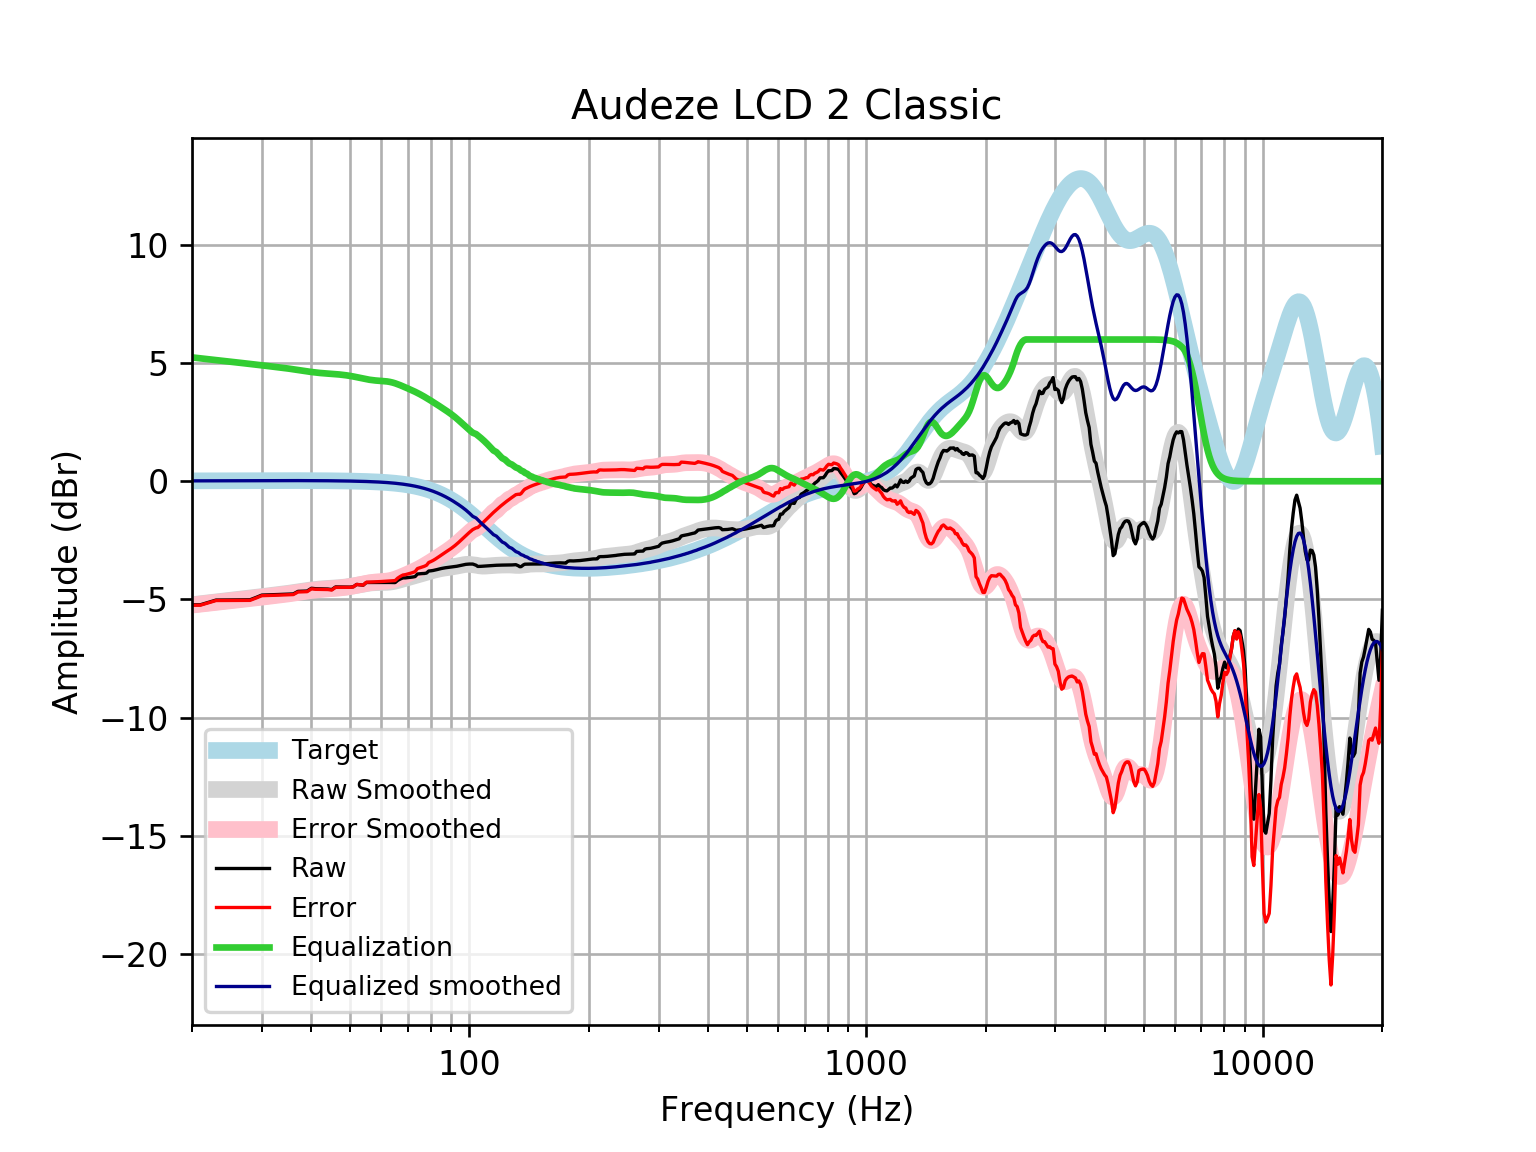

The table this chart was drawn from, first rows:
frequency, raw, error, smoothed, error_smoothed, equalization, equalized_raw, equalized_smoothed, target
20, -5.231, -5.247, -5.225, -5.241, 5.241, 0.01025, 0.01646, 0.01648
21, -5.227, -5.245, -5.183, -5.2, 5.2, -0.02668, 0.01765, 0.01765
22, -5.127, -5.146, -5.142, -5.161, 5.161, 0.03415, 0.01877, 0.01876
23, -5.028, -5.047, -5.104, -5.124, 5.124, 0.09657, 0.01984, 0.01983
24, -5.024, -5.045, -5.068, -5.089, 5.089, 0.06462, 0.02085, 0.02084
25, -5.022, -5.043, -5.034, -5.056, 5.056, 0.03461, 0.02181, 0.02179
26, -5.02, -5.042, -5.002, -5.025, 5.025, 0.005365, 0.02271, 0.02269
27, -5.018, -5.042, -4.971, -4.995, 4.995, -0.02354, 0.02355, 0.02353
28, -5.017, -5.041, -4.94, -4.965, 4.965, -0.05181, 0.02433, 0.02431
29, -4.918, -4.943, -4.91, -4.935, 4.935, 0.01746, 0.02504, 0.02502
30, -4.817, -4.842, -4.88, -4.906, 4.906, 0.08908, 0.02567, 0.02566
31, -4.81, -4.836, -4.851, -4.877, 4.877, 0.06728, 0.02623, 0.02622
32, -4.802, -4.828, -4.823, -4.85, 4.85, 0.04783, 0.02668, 0.02668
33, -4.793, -4.82, -4.796, -4.823, 4.823, 0.02979, 0.02704, 0.02704
34, -4.784, -4.811, -4.768, -4.796, 4.796, 0.01207, 0.02728, 0.02728
35, -4.774, -4.802, -4.74, -4.768, 4.768, -0.006229, 0.0274, 0.0274
36, -4.768, -4.796, -4.712, -4.739, 4.739, -0.02921, 0.02739, 0.02739
37, -4.659, -4.687, -4.682, -4.709, 4.709, 0.04965, 0.02723, 0.02723
38, -4.651, -4.678, -4.652, -4.679, 4.679, 0.02742, 0.02691, 0.02692
39, -4.646, -4.672, -4.624, -4.65, 4.65, 0.004101, 0.02643, 0.02644
40, -4.528, -4.554, -4.598, -4.624, 4.624, 0.0957, 0.02578, 0.02579
41, -4.548, -4.573, -4.576, -4.601, 4.601, 0.05315, 0.02495, 0.02496
42, -4.551, -4.575, -4.559, -4.583, 4.583, 0.03129, 0.02393, 0.02393
43, -4.556, -4.579, -4.545, -4.568, 4.568, 0.01161, 0.02272, 0.02272
44, -4.561, -4.582, -4.534, -4.555, 4.555, -0.005802, 0.0213, 0.0213
45, -4.585, -4.604, -4.524, -4.544, 4.544, -0.0408, 0.01968, 0.01967
46, -4.473, -4.49, -4.514, -4.532, 4.532, 0.05923, 0.01785, 0.01783
47, -4.475, -4.491, -4.502, -4.518, 4.518, 0.04288, 0.01579, 0.01577
48, -4.478, -4.491, -4.488, -4.502, 4.502, 0.02433, 0.0135, 0.01347
49, -4.479, -4.49, -4.471, -4.482, 4.482, 0.002916, 0.01097, 0.01094
50, -4.481, -4.489, -4.451, -4.459, 4.459, -0.02137, 0.008186, 0.008144
51, -4.466, -4.471, -4.428, -4.433, 4.433, -0.03244, 0.005126, 0.00508
52, -4.365, -4.367, -4.403, -4.404, 4.404, 0.03926, 0.001774, 0.001724
53, -4.383, -4.381, -4.377, -4.375, 4.375, -0.008521, -0.001894, -0.001946
54, -4.4, -4.394, -4.351, -4.345, 4.345, -0.05438, -0.005905, -0.005958
55, -4.284, -4.274, -4.329, -4.318, 4.318, 0.03394, -0.01029, -0.01034
56, -4.284, -4.268, -4.31, -4.295, 4.295, 0.01162, -0.01508, -0.01514
57, -4.283, -4.263, -4.297, -4.277, 4.277, -0.006378, -0.02033, -0.02038
58, -4.283, -4.257, -4.29, -4.264, 4.264, -0.01962, -0.02607, -0.02611
59, -4.283, -4.251, -4.286, -4.254, 4.254, -0.0289, -0.03234, -0.03238
60, -4.282, -4.243, -4.285, -4.246, 4.246, -0.03633, -0.03921, -0.03925
61, -4.282, -4.235, -4.284, -4.237, 4.237, -0.04503, -0.04672, -0.04675
62, -4.282, -4.227, -4.279, -4.224, 4.224, -0.05832, -0.05494, -0.05496
63, -4.283, -4.219, -4.268, -4.204, 4.204, -0.07882, -0.06392, -0.06393
64, -4.286, -4.212, -4.252, -4.178, 4.178, -0.1076, -0.07372, -0.07373
65, -4.289, -4.204, -4.229, -4.145, 4.145, -0.1438, -0.0844, -0.08441
66, -4.195, -4.099, -4.202, -4.106, 4.106, -0.08904, -0.09604, -0.09603
67, -4.135, -4.027, -4.171, -4.062, 4.062, -0.0731, -0.1087, -0.1087
68, -4.091, -3.968, -4.139, -4.017, 4.017, -0.07362, -0.1224, -0.1224
69, -4.089, -3.952, -4.108, -3.971, 3.971, -0.1181, -0.1372, -0.1372
70, -4.079, -3.925, -4.078, -3.925, 3.925, -0.1537, -0.1533, -0.1533
71, -4.065, -3.895, -4.05, -3.879, 3.879, -0.1861, -0.1706, -0.1706
72, -4.052, -3.863, -4.022, -3.833, 3.833, -0.2196, -0.1892, -0.1892
73, -4.035, -3.825, -3.994, -3.785, 3.785, -0.2492, -0.2092, -0.2092
74, -3.925, -3.694, -3.967, -3.736, 3.736, -0.1884, -0.2306, -0.2305
75, -3.914, -3.661, -3.939, -3.685, 3.685, -0.2288, -0.2535, -0.2534
76, -3.907, -3.629, -3.91, -3.632, 3.632, -0.2745, -0.2778, -0.2778
77, -3.902, -3.599, -3.882, -3.578, 3.578, -0.3246, -0.3037, -0.3037
78, -3.885, -3.554, -3.853, -3.522, 3.522, -0.3629, -0.3312, -0.3312
79, -3.798, -3.438, -3.826, -3.466, 3.466, -0.3323, -0.3604, -0.3603
... 553 more rows
